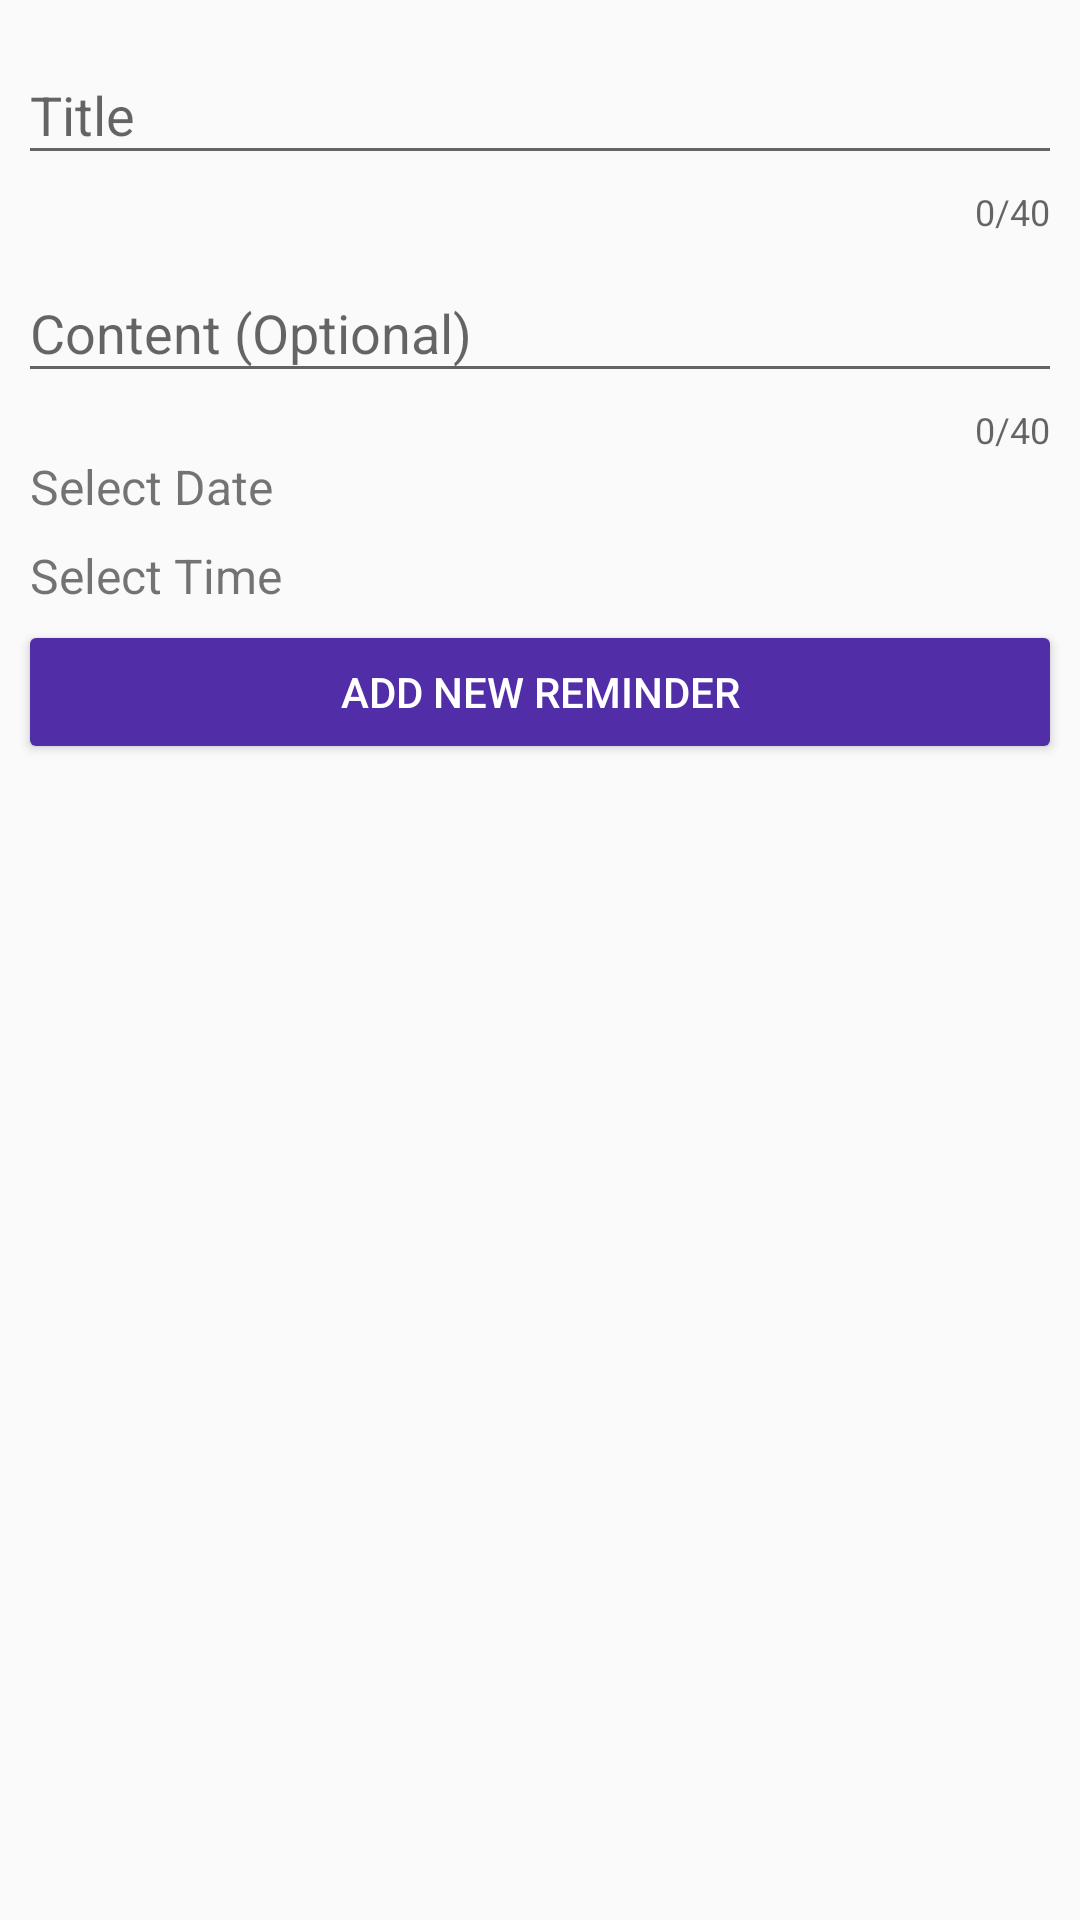

Here is an Android app screen rendered from its layout file. Give the layout XML and the strings, colors and styles it references.
<!-- AndroidManifest.xml: application theme AppTheme.NoActionBar -->
<!-- res/layout/reminders_fragment.xml -->
<?xml version="1.0" encoding="utf-8"?>
<LinearLayout xmlns:android="http://schemas.android.com/apk/res/android"
    xmlns:app="http://schemas.android.com/apk/res-auto"
    android:layout_width="match_parent"
    android:layout_height="match_parent"
    android:orientation="vertical"
    android:padding="6dp">

    <android.support.design.widget.TextInputLayout
        android:layout_width="match_parent"
        android:layout_height="wrap_content"
        app:counterEnabled="true"
        app:counterMaxLength="40"
        app:counterOverflowTextAppearance="@style/errorOverride">

        <EditText
            android:id="@+id/et_reminders_title"
            android:layout_width="match_parent"
            android:layout_height="wrap_content"
            android:ems="10"
            android:hint="Title"
            android:inputType="text" />

    </android.support.design.widget.TextInputLayout>

    <android.support.design.widget.TextInputLayout
        android:layout_width="match_parent"
        android:layout_height="wrap_content"
        app:counterEnabled="true"
        app:counterMaxLength="40"
        app:counterOverflowTextAppearance="@style/errorOverride">

        <EditText
            android:id="@+id/et_reminders_content"
            android:layout_width="match_parent"
            android:layout_height="wrap_content"
            android:ems="10"
            android:hint="Content (Optional)"
            android:inputType="text" />

    </android.support.design.widget.TextInputLayout>


    <TextView
        android:id="@+id/tv_select_date"
        android:layout_width="wrap_content"
        android:layout_height="wrap_content"
        android:paddingRight="4dp"
        android:paddingBottom="4dp"
        android:paddingLeft="4dp"
        android:text="Select Date"
        android:textSize="16sp" />

    <TextView
        android:id="@+id/tv_select_time"
        android:layout_width="wrap_content"
        android:layout_height="wrap_content"
        android:padding="4dp"
        android:text="Select Time"
        android:textSize="16sp" />

    <Button
        android:id="@+id/btn_add_reminders_note"
        style="@style/ButtonStyle"
        android:layout_width="match_parent"
        android:layout_height="wrap_content"
        android:text="Add new reminder" />


</LinearLayout>
<!-- resources referenced by this layout -->
<resources>
  <style name="ButtonStyle" parent="Widget.AppCompat.Button.Colored">
          <item name="android:textColor">@color/text_colour</item>
      </style>
  <style name="errorOverride">
          <item name="android:textColor">#ff0000</item>
      </style>
  <style name="AppTheme.NoActionBar">
          <item name="windowActionBar">false</item>
          <item name="windowNoTitle">true</item>
      </style>
</resources>
